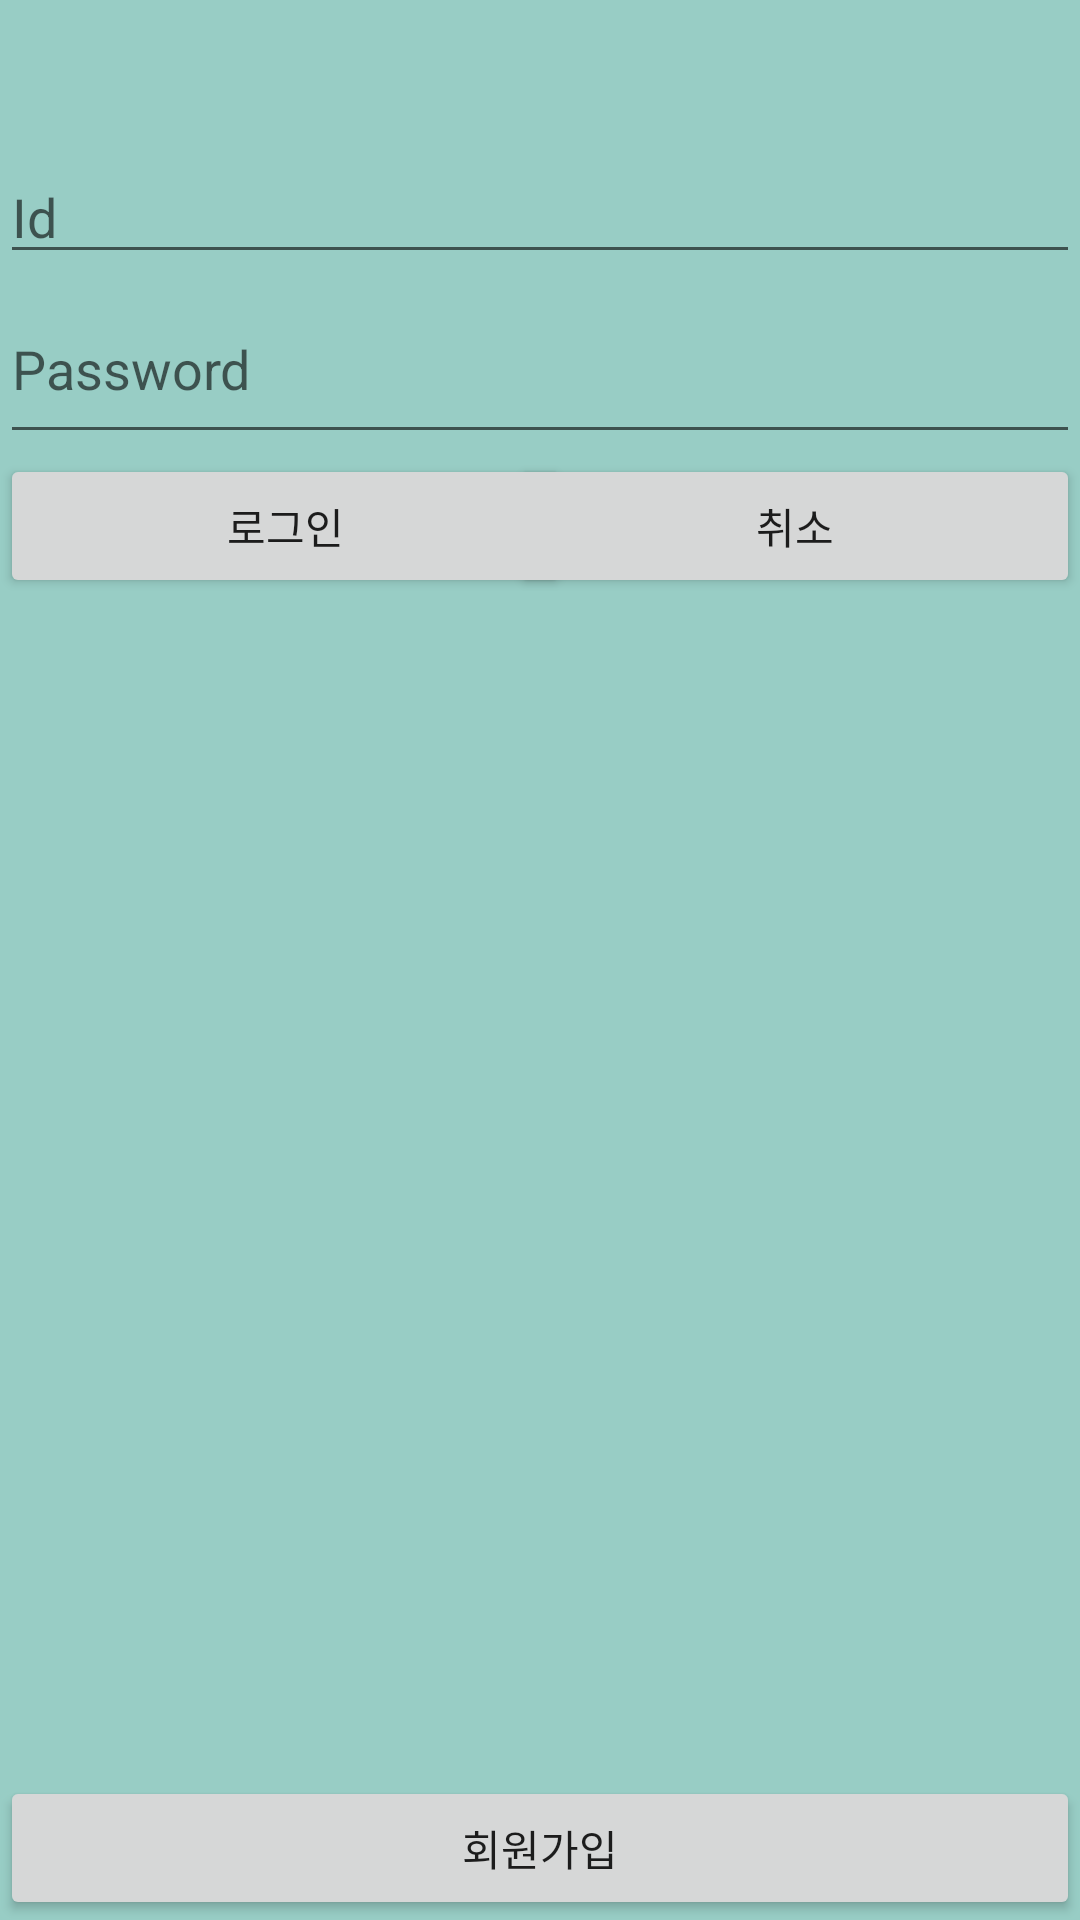

Android layout source for this screen:
<!-- AndroidManifest.xml: application theme AppTheme.NoActionBar -->
<!-- res/layout/signup_page.xml -->
<?xml version="1.0" encoding="utf-8"?>
<LinearLayout xmlns:android="http://schemas.android.com/apk/res/android"
    android:orientation="vertical" android:layout_width="match_parent"
    android:layout_height="match_parent"
    android:background="#98CDC5">

    
    <TextView
        android:layout_width="match_parent"
        android:layout_height="50dp" />
    <EditText
        android:layout_width="match_parent"
        android:layout_height="wrap_content"
        android:hint="Id"
        android:ems="20"
        android:id="@+id/id"/>
    <EditText
        android:layout_width="match_parent"
        android:layout_height="60dp"
        android:hint="Password"
        android:ems="20"
        android:id="@+id/password"
        android:inputType="textPassword"/>
    <RelativeLayout
        android:layout_width="match_parent"
        android:layout_height="wrap_content">

        <Button
            android:layout_width="190dp"
            android:layout_height="wrap_content"
            android:text="로그인"
            android:layout_alignParentLeft="true"
            android:id="@+id/btn_login"
            android:onClick="loginBtnClicked"
            />

        <TextView
            android:layout_width="20dp"
            android:layout_height="wrap_content"
            android:layout_centerHorizontal="true"/>
        <Button
            android:text="취소"
            android:layout_width="190dp"
            android:layout_height="wrap_content"
            android:layout_alignParentRight="true"/>

    </RelativeLayout>

    <RelativeLayout
        android:layout_width="match_parent"
        android:layout_height="wrap_content">

        <Button
            android:text="회원가입"
            android:layout_width="match_parent"
            android:layout_height="wrap_content"
            android:layout_alignParentBottom="true"/>

    </RelativeLayout>
</LinearLayout>
<!-- resources referenced by this layout -->
<resources>
  <style name="AppTheme.NoActionBar">
          <item name="windowActionBar">false</item>
          <item name="windowNoTitle">true</item>
      </style>
</resources>
